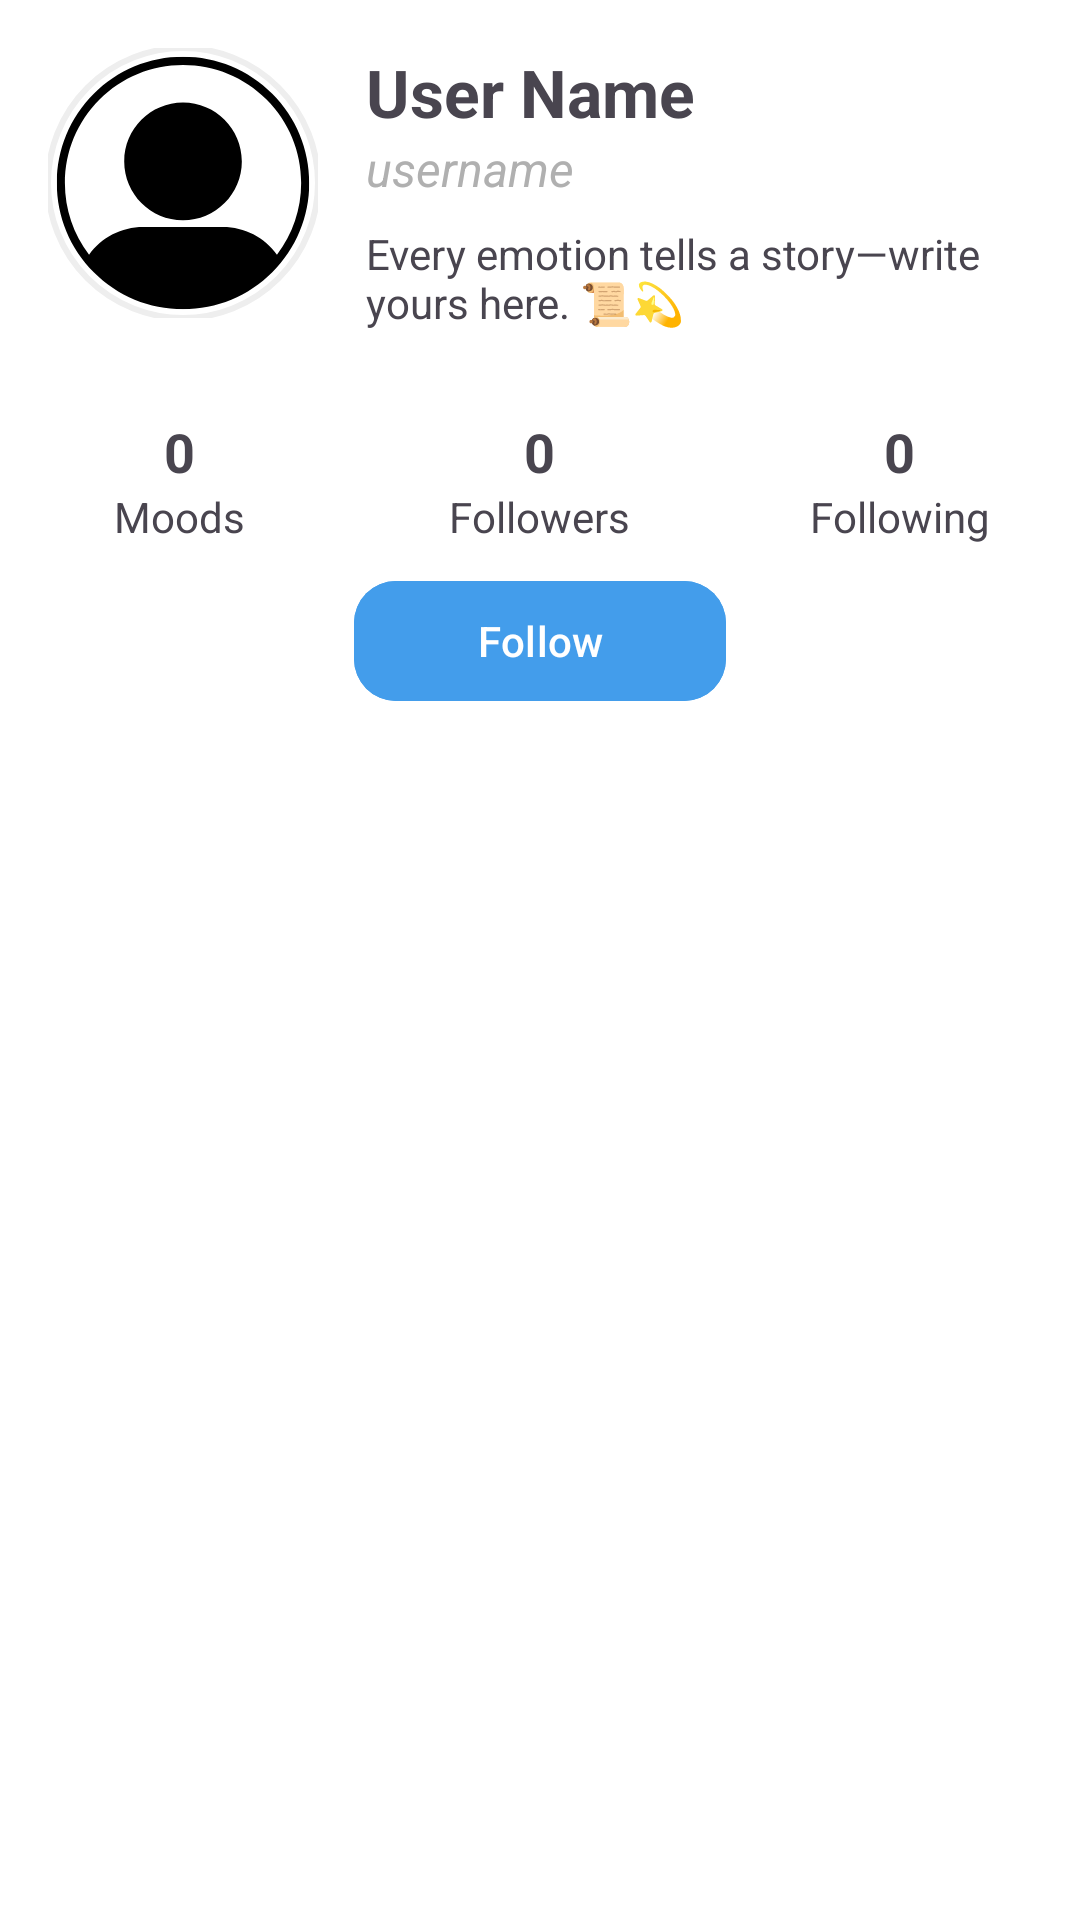

Produce the Android XML layout that renders to this screen, including the resource entries it uses.
<!-- AndroidManifest.xml: application theme Theme.Project1 -->
<!-- res/layout/activity_other_profile.xml -->
<androidx.coordinatorlayout.widget.CoordinatorLayout
    xmlns:android="http://schemas.android.com/apk/res/android"
    xmlns:app="http://schemas.android.com/apk/res-auto"
    xmlns:tools="http://schemas.android.com/tools"
    android:layout_width="match_parent"
    android:background="@color/white"
    android:layout_height="match_parent"
    tools:context=".ProfileActivity">

    
    <com.google.android.material.appbar.AppBarLayout
        android:id="@+id/appbar"
        android:layout_width="match_parent"
        android:layout_height="wrap_content"
        android:background="@color/white"
        android:fitsSystemWindows="true">

        
        <androidx.constraintlayout.widget.ConstraintLayout
            android:id="@+id/headerContainer"
            android:layout_width="match_parent"
            android:layout_height="wrap_content"
            app:layout_scrollFlags="scroll|enterAlways">

            
            <LinearLayout
                android:id="@+id/header_layout"
                android:layout_width="0dp"
                android:layout_height="wrap_content"
                android:orientation="horizontal"
                android:padding="16dp"
                app:layout_constraintTop_toTopOf="parent"
                app:layout_constraintStart_toStartOf="parent"
                app:layout_constraintEnd_toEndOf="parent">

                
                <com.google.android.material.imageview.ShapeableImageView
                    android:id="@+id/other_profile_image"
                    android:layout_width="90dp"
                    android:layout_height="90dp"
                    android:scaleType="centerCrop"
                    android:src="@drawable/ic_profile"
                    app:shapeAppearanceOverlay="@style/CircularImageView"
                    app:strokeColor="#EEEEEE"
                    app:strokeWidth="2dp"/>

                
                <LinearLayout
                    android:id="@+id/other_info_container"
                    android:layout_width="0dp"
                    android:layout_height="wrap_content"
                    android:layout_marginStart="16dp"
                    android:orientation="vertical"
                    android:layout_weight="1">

                    <TextView
                        android:id="@+id/other_profile_name"
                        android:layout_width="wrap_content"
                        android:layout_height="wrap_content"
                        android:text="User Name"
                        android:textSize="22sp"
                        android:textStyle="bold" />

                    <TextView
                        android:id="@+id/other_profile_email"
                        android:layout_width="wrap_content"
                        android:layout_height="wrap_content"
                        android:text="username"
                        android:textSize="16sp"
                        android:textColor="#B0B0B0"
                        android:textStyle="italic" />

                    <TextView
                        android:id="@+id/other_profile_bio"
                        android:layout_width="wrap_content"
                        android:layout_height="wrap_content"
                        android:layout_marginTop="8dp"
                        android:text="Every emotion tells a story—write yours here. 📜💫"
                        android:textSize="14sp" />
                </LinearLayout>
            </LinearLayout>

            
            <androidx.constraintlayout.widget.Barrier
                android:id="@+id/bottom_barrier"
                android:layout_width="wrap_content"
                android:layout_height="wrap_content"
                app:barrierDirection="bottom"
                app:constraint_referenced_ids="header_layout" />

            
            <LinearLayout
                android:id="@+id/other_profile_stats"
                android:layout_width="match_parent"
                android:layout_height="wrap_content"
                android:layout_marginTop="12dp"
                android:orientation="horizontal"
                android:weightSum="3"
                app:layout_constraintTop_toBottomOf="@id/bottom_barrier"
                app:layout_constraintStart_toStartOf="parent"
                app:layout_constraintEnd_toEndOf="parent">

                
                <LinearLayout
                    android:layout_width="0dp"
                    android:layout_height="wrap_content"
                    android:layout_weight="1"
                    android:gravity="center"
                    android:orientation="vertical">

                    <TextView
                        android:id="@+id/other_moods_count"
                        android:layout_width="wrap_content"
                        android:layout_height="wrap_content"
                        android:text="0"
                        android:textSize="18sp"
                        android:textStyle="bold" />

                    <TextView
                        android:layout_width="wrap_content"
                        android:layout_height="wrap_content"
                        android:text="Moods"
                        android:textSize="14sp" />
                </LinearLayout>

                
                <LinearLayout
                    android:layout_width="0dp"
                    android:layout_height="wrap_content"
                    android:layout_weight="1"
                    android:gravity="center"
                    android:orientation="vertical">

                    <TextView
                        android:id="@+id/other_followers_count"
                        android:layout_width="wrap_content"
                        android:layout_height="wrap_content"
                        android:text="0"
                        android:textSize="18sp"
                        android:textStyle="bold" />

                    <TextView
                        android:layout_width="wrap_content"
                        android:layout_height="wrap_content"
                        android:text="Followers"
                        android:textSize="14sp" />
                </LinearLayout>

                
                <LinearLayout
                    android:layout_width="0dp"
                    android:layout_height="wrap_content"
                    android:layout_weight="1"
                    android:gravity="center"
                    android:orientation="vertical">

                    <TextView
                        android:id="@+id/other_following_count"
                        android:layout_width="wrap_content"
                        android:layout_height="wrap_content"
                        android:text="0"
                        android:textSize="18sp"
                        android:textStyle="bold" />

                    <TextView
                        android:layout_width="wrap_content"
                        android:layout_height="wrap_content"
                        android:text="Following"
                        android:textSize="14sp" />
                </LinearLayout>
            </LinearLayout>

            
            <com.google.android.material.button.MaterialButton
                android:id="@+id/follow_btn"
                android:layout_width="124dp"
                android:layout_height="48dp"
                android:layout_marginTop="8dp"
                android:backgroundTint="#439DEB"
                android:text="Follow"
                app:cornerRadius="14dp"
                app:layout_constraintTop_toBottomOf="@id/other_profile_stats"
                app:layout_constraintStart_toStartOf="parent"
                app:layout_constraintEnd_toEndOf="parent" />

            
            <TextView
                android:id="@+id/suggestions_title"
                android:layout_width="wrap_content"
                android:layout_height="wrap_content"
                android:text="Suggested Users"
                android:textSize="16sp"
                android:textStyle="bold"
                android:layout_marginTop="12dp"
                app:layout_constraintTop_toBottomOf="@id/follow_btn"
                app:layout_constraintStart_toStartOf="parent"
                android:layout_marginStart="16dp"
                android:visibility="gone" />

            
            <HorizontalScrollView
                android:id="@+id/suggestions_scroll"
                android:layout_width="match_parent"
                android:layout_height="wrap_content"
                android:layout_marginTop="8dp"
                android:layout_marginBottom="8dp"
                android:scrollbars="none"
                app:layout_constraintTop_toBottomOf="@id/suggestions_title"
                app:layout_constraintStart_toStartOf="parent"
                app:layout_constraintEnd_toEndOf="parent"
                android:layoutDirection="ltr"
                android:visibility="gone">

                <LinearLayout
                    android:id="@+id/suggestions_container"
                    android:layout_width="wrap_content"
                    android:layout_height="wrap_content"
                    android:orientation="horizontal"
                    android:layoutDirection="ltr" />
            </HorizontalScrollView>
        </androidx.constraintlayout.widget.ConstraintLayout>
    </com.google.android.material.appbar.AppBarLayout>

    
    <FrameLayout
        android:id="@+id/content_frame"
        android:layout_width="match_parent"
        android:layout_height="match_parent"
        app:layout_behavior="@string/appbar_scrolling_view_behavior">

        
        <TextView
            android:id="@+id/emptyMoodText"
            android:layout_width="wrap_content"
            android:layout_height="wrap_content"
            android:text="Oops! Nothing to see here..."
            android:textSize="18sp"
            android:textStyle="italic"
            android:layout_marginTop="10dp"
            android:textColor="@android:color/darker_gray"
            android:layout_gravity="top|center"
            android:visibility="gone" />

        
        <androidx.recyclerview.widget.RecyclerView
            android:id="@+id/other_moods_recycler_view"
            android:layout_width="match_parent"
            android:layout_height="match_parent"
            android:layout_marginTop="8dp"
            android:overScrollMode="never"
            android:scrollbars="vertical" />
    </FrameLayout>

</androidx.coordinatorlayout.widget.CoordinatorLayout>
<!-- resources referenced by this layout -->
<resources>
  <color name="white">#FFFFFFFF</color>
  <!-- drawable ic_profile (drawable) -->
  <vector xmlns:android="http://schemas.android.com/apk/res/android"
      android:width="2000dp"
      android:height="2000dp"
      android:viewportWidth="1500"
      android:viewportHeight="1500">
    <path
        android:pathData="M-150,-150h1800v1800h-1800z"
        android:fillColor="#ffffff"/>
    <path
        android:pathData="M-150,-150h1800v1800h-1800z"
        android:fillColor="#ffffff"/>
    <group>
      <clip-path
          android:pathData="M48.9,48.9L1451.4,48.9L1451.4,1451.4L48.9,1451.4ZM48.9,48.9"/>
      <path
          android:pathData="M1246,254.3C1113.5,121.8 937.4,48.9 750.1,48.9C562.8,48.9 386.7,121.8 254.3,254.3C121.8,386.7 48.9,562.8 48.9,750.1C48.9,937.4 121.8,1113.5 254.3,1246C386.7,1378.4 562.8,1451.4 750.1,1451.4C937.4,1451.4 1113.5,1378.4 1246,1246C1378.4,1113.5 1451.4,937.4 1451.4,750.1C1451.4,562.8 1378.4,386.7 1246,254.3ZM286.1,286.1C410.1,162.2 574.9,93.9 750.1,93.9C925.4,93.9 1090.2,162.2 1214.2,286.1C1338.1,410.1 1406.4,574.9 1406.4,750.1C1406.4,895.9 1359.2,1034.3 1272,1148.1C1202.7,1051.1 1092,993.9 971.8,993.9L528.5,993.9C408.3,993.9 297.6,1051.1 228.2,1148.1C141.1,1034.3 93.9,895.9 93.9,750.1C93.9,574.9 162.2,410.1 286.1,286.1ZM750.1,956.9C930.3,956.9 1076.9,810.3 1076.9,630.1C1076.9,450 930.3,303.4 750.1,303.4C570,303.4 423.4,450 423.4,630.1C423.4,810.3 570,956.9 750.1,956.9ZM750.1,956.9"
          android:fillColor="#000000"
          android:fillType="nonZero"/>
    </group>
  </vector>
  <style name="CircularImageView" parent="">
          <item name="cornerSize">50%</item>
      </style>
  <style name="Theme.Project1" parent="Base.Theme.Project1" />
  <style name="Base.Theme.Project1" parent="Theme.Material3.DayNight.NoActionBar">
  
          
          
          <item name="android:windowLightStatusBar">true</item>
          <item name="cardBackgroundColor">@color/anger_card</item>
          <item name="textColor">@color/anger_text</item>
          <item name="buttonBackgroundColor">@color/anger_background</item>
      </style>
  <color name="anger_card">#FFFCFC</color>
  <color name="anger_text">#FF5B5B</color>
  <color name="anger_background">#FFDDDD</color>
</resources>
